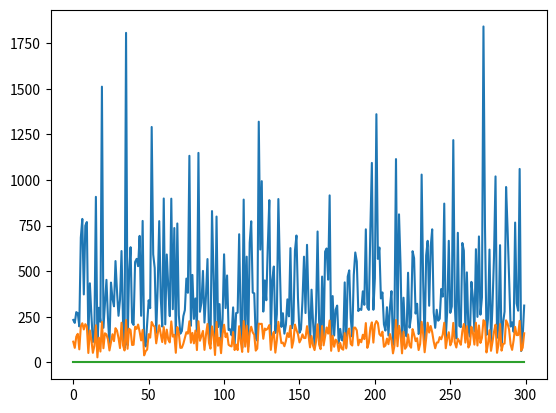

Reproduce this figure in Python.
#!/usr/bin/env python

import math
import matplotlib.pyplot as plt
import numpy as np
from random import *

global m, n
m = 13
n = 18

# def KTC(): # Kick the Can Game


def createGrid(value):
	global m, n
	# Creates a list containing n lists, each of m items, all set to 0
	matrix = [[value for x in range(m)] for y in range(n)]
	return matrix

def up(stateX, stateY):
	# print("up")
	global m
	newStateX = stateX
	newStateY = stateY +1
	if newStateY >m-1:
		newStateY = stateY
	return newStateX, newStateY

def right(stateX, stateY):
	# print("right")
	global n
	newStateX = stateX +1
	newStateY = stateY
	if newStateX >n-1:
		newStateX = stateX
	return newStateX, newStateY

def down(stateX, stateY):
	# print("down")
	newStateX = stateX
	newStateY = stateY -1
	if newStateY <0:
		newStateY = stateY
	return newStateX, newStateY

def left(stateX, stateY):
	# print("left")
	newStateX = stateX -1
	newStateY = stateY
	if newStateX <0:
		newStateX = stateX
	return newStateX, newStateY

def collect(agent, rewards, prevAction):
	# print("COLLECT")
	global m,n
	lock = 0
	if (agent[0]+1) < n and lock == 0 and prevAction != 2:
		if rewards[agent[0]+1][agent[1]] == 1:
			action = 2
			lock = 1
	if (agent[1]+1) < m and lock == 0 and prevAction != 1:
		if rewards[agent[0]][agent[1]+1] == 1:
			action = 1
			lock = 1
	if (agent[0]-1) > -1 and lock == 0 and prevAction != 4:
		if rewards[agent[0]-1][agent[1]] == 1:
			action = 4
			lock = 1
	if (agent[1]-1) > -1 and lock == 0 and prevAction != 3:
		if rewards[agent[0]][agent[1]-1] == 1:
			action = 3
			lock = 1
	if lock == 0:
		# print("random")
		action = randint(1,4)
	# print(action)
	# print("\n")
	return action

def collectRowCol(agent, rewards, prevAction):
	# print("COLLECTROWCOL")
	global m,n
	lock = 0
	col = np.sum(rewards, axis=0)
	row = np.sum(rewards, axis=1)
	rowSumDown = 0
	rowSumUp = 0
	colSumRight = 0
	colSumLeft = 0
	for i in range(agent[0]+1, n):
		rowSumDown = rowSumDown + row[i]
	for i in range(0, agent[0]):
		# print("1")
		rowSumUp = rowSumUp + row[i]
	for i in range(agent[1]+1, m):
		colSumRight = colSumRight + col[i]
	for i in range(0, agent[1]):
		colSumLeft = colSumLeft + col[i]
	# print("agent position:" + repr(agent[0]) + repr(agent[1]))
	# print("row:" + repr(row) + " col:" + repr(col))
	# print("rowSumDown:" + repr(rowSumDown) + " rowSumUp:" + repr(rowSumUp) + " colSumRight:" + repr(colSumRight) + " colSumLeft:" + repr(colSumLeft))
	sectorRewards = [rowSumDown, rowSumUp, colSumRight, colSumLeft]
	temp = max(sectorRewards)
	locationMax = [i for i, j in enumerate(sectorRewards) if j == temp]
	# print(locationMax)
	# print(np.argmax(sectorRewards))
	if locationMax[0] == 0 and prevAction != 2:
		action = 2
	elif locationMax[0] == 1 and prevAction != 4:
		action = 4
	elif locationMax[0] == 2 and prevAction != 1:
		action = 1
	elif locationMax[0] == 3 and prevAction != 3:
		action = 3
	else:
		action = randint(1,4)
		# print("random")
	# print(action)
	# print("\n")
	return action


def move(direction, stateX, stateY):
	if direction == 1:		# right
		newStateX, newStateY = up(stateX, stateY)
	elif direction == 2:	# down
		newStateX, newStateY = right(stateX, stateY)
	elif direction == 3:	# left
		newStateX, newStateY = down(stateX, stateY)
	elif direction == 4:	# up
		newStateX, newStateY = left(stateX, stateY)
	else:
		newStateX = stateX
		newStateY = stateY

	return newStateX, newStateY

def agentMovement(agent, locations, rewards, prevAction, type):
	# type == 0: random policy
	# type == 1: run then left, down, right, up
	# type == 2: run then go on row/column with most rewards
	global m,n
	lock = 0
	if type == 0:
		action = randint(1,4)
	else:
		if (agent[0]+1) < n:
			if locations[agent[0]+1][agent[1]] == 8:
				action = 4
				lock = 1
		if (agent[1]+1) < m:
			if locations[agent[0]][agent[1]+1] == 8:
				action = 3
				lock = 1
		if (agent[0]-1) > -1:
			if locations[agent[0]-1][agent[1]] == 8:
				action = 2
				lock = 1
		if (agent[1]-1) > -1:
			if locations[agent[0]][agent[1]-1] == 8:
				action = 1
				lock = 1
		if lock == 0:
			if type == 1:
				action = collect(agent, rewards, prevAction)
			elif type == 2:
				action = collectRowCol(agent, rewards, prevAction)
			else:
				print("Not a policy. Reassign in code")

	agent[0], agent[1] = move(action, agent[0], agent[1])
	return agent, action

def updateWorld(locationWorld, rewardWorld, numAgents, agents):
	locationWorld = createGrid(0)
	locationWorld[agents[0][0]][agents[0][1]] = 8
	for i in range(1,len(agents)):
		locationWorld[agents[i][0]][agents[i][1]] = 6
		# locationWorld[agent1[0]][agent1[1]] = 6
		# locationWorld[agent2[0]][agent2[1]] = 6
	rewardWorld[agent1[0]][agent1[1]] = 0
	rewardWorld[agent2[0]][agent2[1]] = 0
	return locationWorld, rewardWorld


if __name__ == '__main__':
	# behaviors: try to kick, run away
	# agents: 1 protector, 2 kickers
	# state: grid world
	# action: up down left right staystill
	totalRewards = []
	record = []
	steps = []
	total = 300
	for i in range(0,total):
		world = createGrid(1)
		world[0][0] = 0
		# print('\n'.join([''.join(['{:4}'.format(item) for item in row]) for row in world]))
		locationWorld = createGrid(0)
		stateX = 0
		stateY = 0
		newStateX = 0
		newStateY = 0
		agent0 = [n-1,m-1]
		agent1 = [0,0]
		agent2 = [0,0]
		jointReward = 0
		numAgents = 3
		action = 0
		counter = 0
		while 1:
			# print(repr(stateX) + repr(stateY))
			stateX = newStateX
			stateY = newStateY
			# raw_input()
			agent0, action0 = agentMovement(agent0, locationWorld, world, action, 0)
			agent1, action1 = agentMovement(agent1, locationWorld, world, action, 0)
			agent2, action2 = agentMovement(agent2, locationWorld, world, action1, 0)
			tempAgent0 = world[agent0[0]][agent0[1]]
			if world[agent1[0]][agent1[1]] == 1:
				jointReward = jointReward + 1
			if world[agent2[0]][agent2[1]] == 1:
				jointReward = jointReward + 1
			agents = [agent0, agent1, agent2]
			locationWorld, world = updateWorld(locationWorld, world, numAgents, agents)
			
			# print('\n')
			# print('\n'.join([''.join(['{:4}'.format(item) for item in row]) for row in locationWorld]))
			# print('\n')
			# print('\n'.join([''.join(['{:4}'.format(item) for item in row]) for row in world]))
			counter = counter + 1

			if np.sum(world) == 0:
				# print("max = " + repr(np.sum(world)))
				# print("Game is over. Agent0 was not able to catch other agents before they collected all rewards! :)")
				steps.append(counter)
				totalRewards.append(jointReward)
				record.append(1)
				break
			elif agent0 == agent1 or agent0 == agent2:
				# locationWorld[agent0[0]][agent0[1]] = 9
				# print("Game is over. Agent0 has caught an agent! >:)")
				steps.append(counter)
				totalRewards.append(jointReward)
				record.append(0)
				break

	plt.plot(range(0,total), steps)
	plt.show()
	plt.plot(range(0,total), totalRewards)
	plt.show()
	plt.plot(range(0,total), record)
	plt.show()
	print(np.mean(steps))
	print(np.mean(totalRewards))
	print(np.mean(record)*100)


	# print('\n LOCATIONS')
	# print('\n'.join([''.join(['{:4}'.format(item) for item in row]) for row in locationWorld]))
	# print('\n REWRADS')
	# print('\n'.join([''.join(['{:4}'.format(item) for item in row]) for row in world]))


	# KTC()